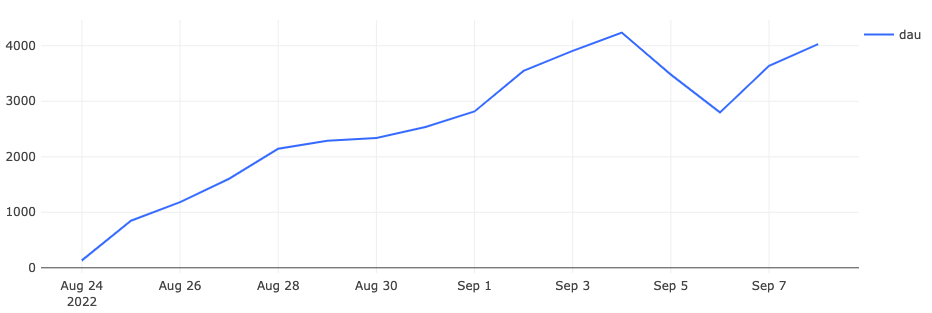

Data behind this chart, as committed beside it:
date, dau
24/08/22, 134
25/08/22, 848
26/08/22, 1183
27/08/22, 1604
28/08/22, 2145
29/08/22, 2289
30/08/22, 2340
31/08/22, 2536
01/09/22, 2816
02/09/22, 3547
03/09/22, 3907
04/09/22, 4236
05/09/22, 3480
06/09/22, 2800
07/09/22, 3640
08/09/22, 4029
